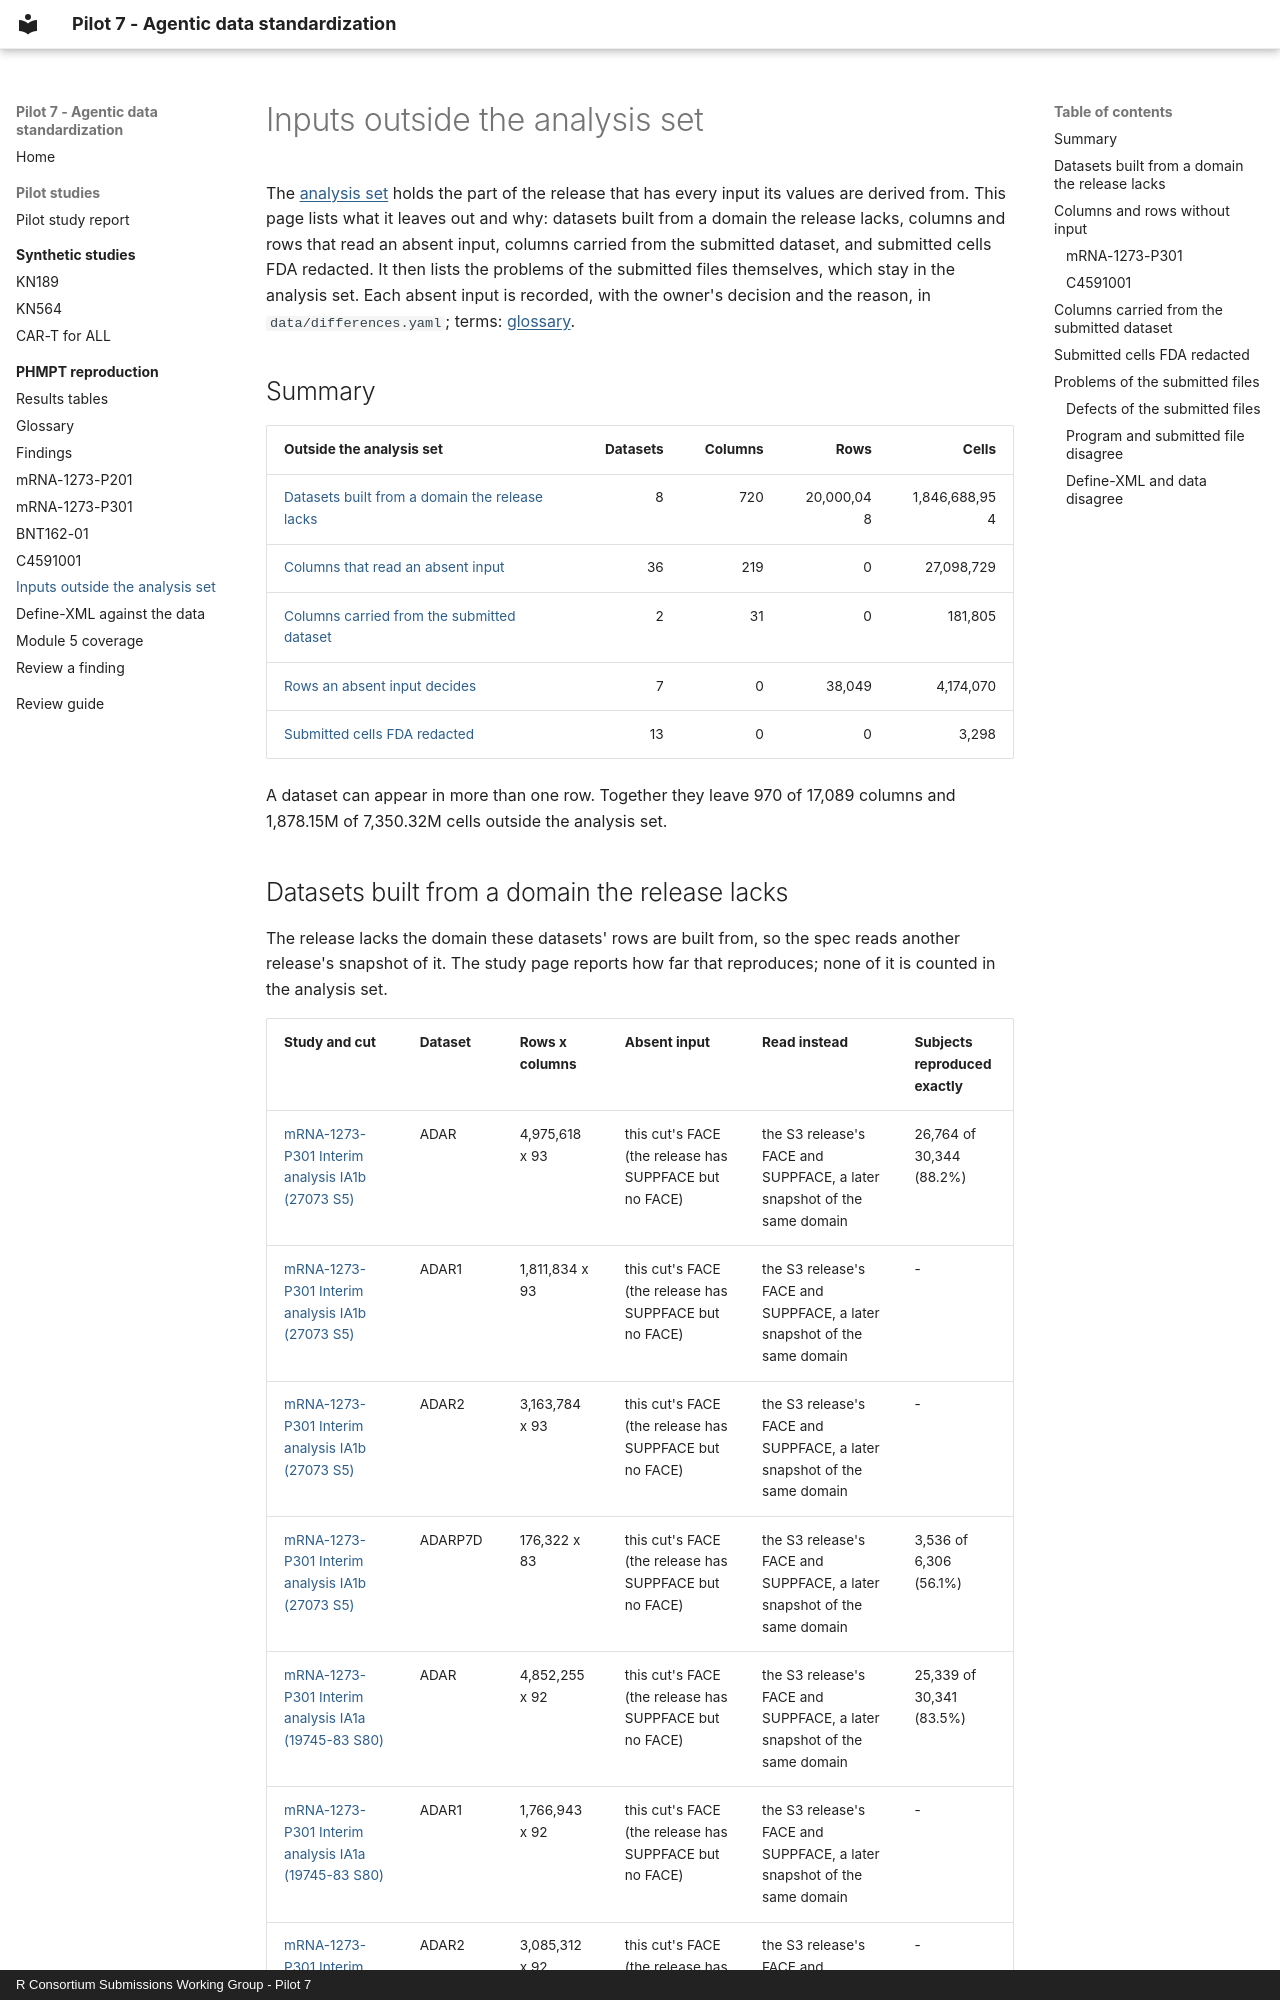

repository: RConsortium/submissions-pilot7-synthetic-data · page: phmpt/findings/inputs/index.html · generator: mkdocs · copyright: R Consortium Submissions Working Group - Pilot 7

# Inputs outside the analysis set

The [analysis set](../results.md#analysis-set) holds the part of the release that has every input its values are derived from. This page lists what it leaves out and why: datasets built from a domain the release lacks, columns and rows that read an absent input, columns carried from the submitted dataset, and submitted cells FDA redacted. It then lists the problems of the submitted files themselves, which stay in the analysis set. Each absent input is recorded, with the owner's decision and the reason, in `data/differences.yaml`; terms: [glossary](../glossary.md).

## Summary

| Outside the analysis set | Datasets | Columns | Rows | Cells |
| --- | ---: | ---: | ---: | ---: |
| [Datasets built from a domain the release lacks](#domain) | 8 | 720 | 20,000,048 | 1,846,688,954 |
| [Columns that read an absent input](#absent) | 36 | 219 | 0 | 27,098,729 |
| [Columns carried from the submitted dataset](#carried) | 2 | 31 | 0 | 181,805 |
| [Rows an absent input decides](#absent) | 7 | 0 | 38,049 | 4,174,070 |
| [Submitted cells FDA redacted](#redacted) | 13 | 0 | 0 | 3,298 |

A dataset can appear in more than one row. Together they leave 970 of 17,089 columns and 1,878.15M of 7,350.32M cells outside the analysis set.
